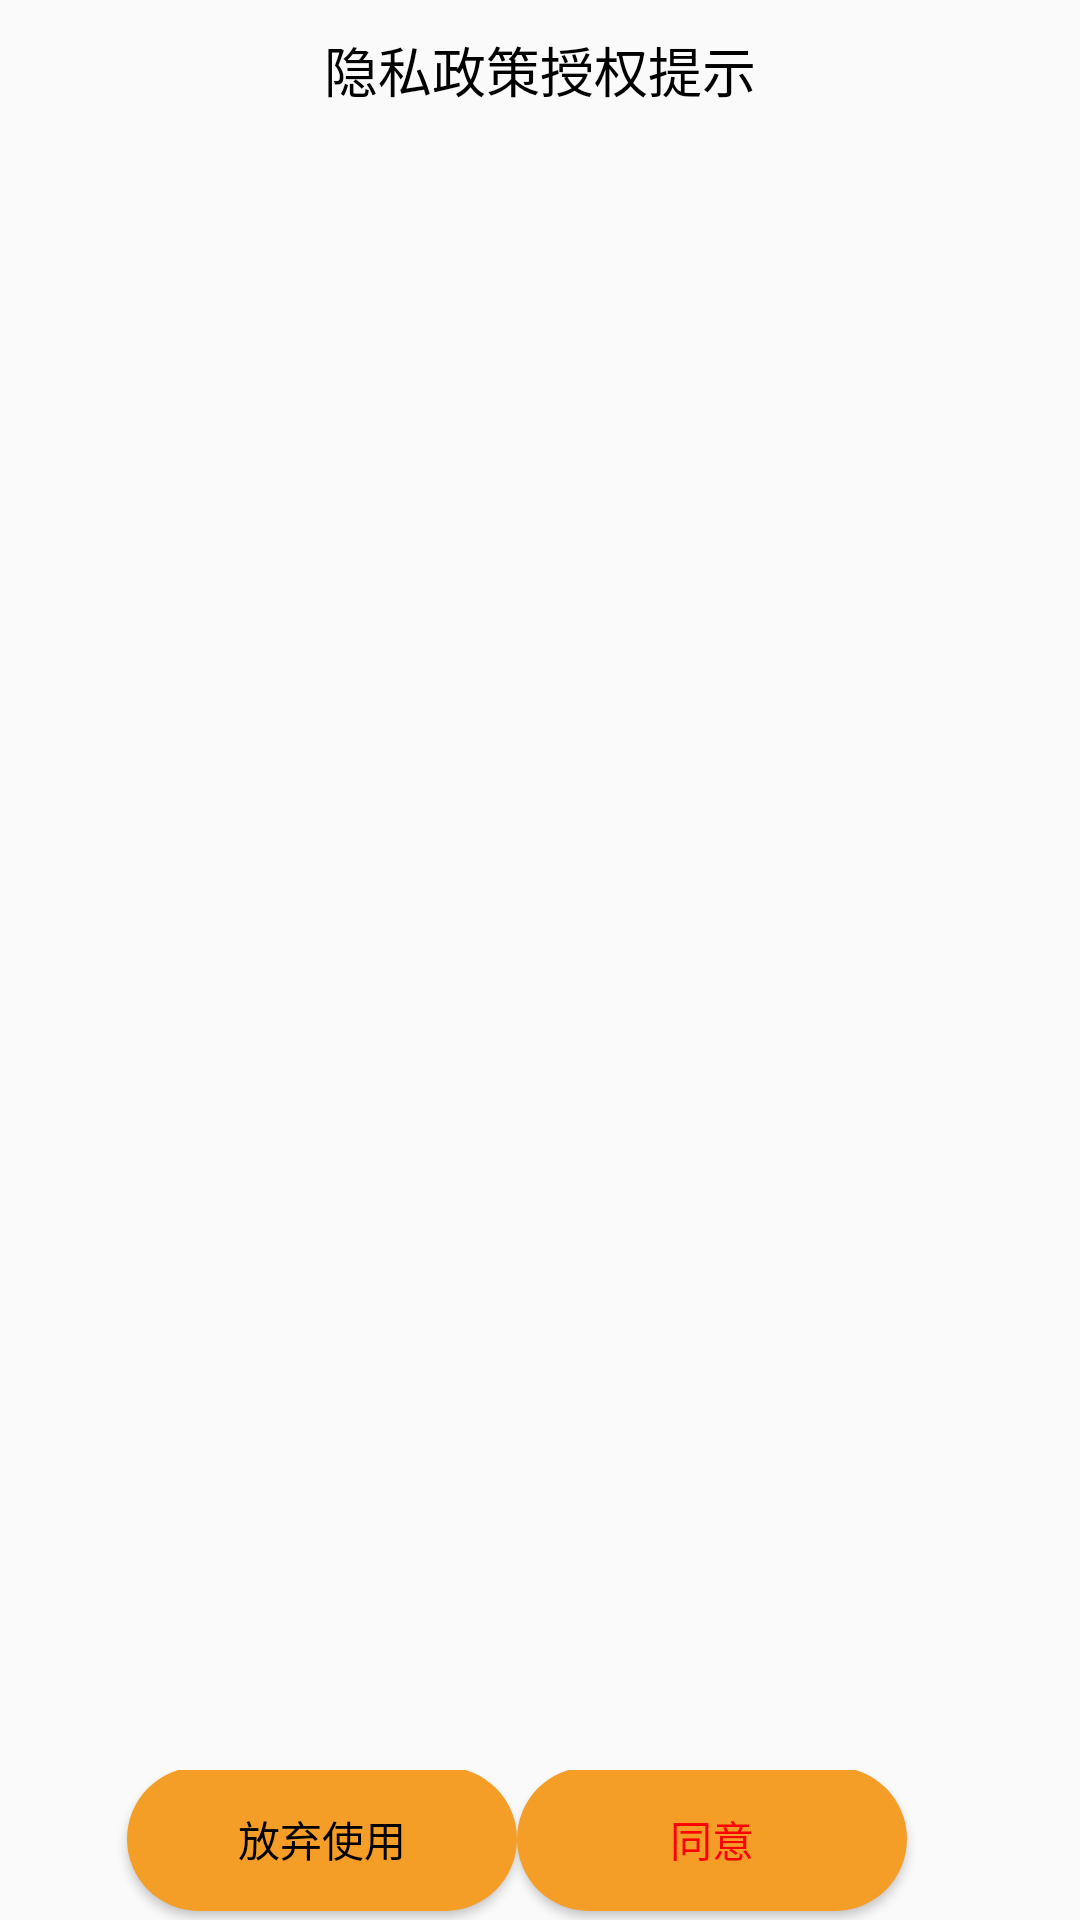

Produce the Android XML layout that renders to this screen, including the resource entries it uses.
<!-- AndroidManifest.xml: application theme Theme.WhereToGo -->
<!-- res/layout/dialog_privacy_show.xml -->
<?xml version="1.0" encoding="utf-8"?>
<LinearLayout xmlns:android="http://schemas.android.com/apk/res/android"
    xmlns:tools="http://schemas.android.com/tools"
    android:layout_width="match_parent"
    android:layout_height="match_parent"
    android:background="@drawable/dialog_privacy_shape"
    android:orientation="vertical">
    <RelativeLayout
        android:layout_width="match_parent"
        android:layout_height="match_parent">
        <LinearLayout
            android:layout_width="match_parent"
            android:layout_height="match_parent"
            android:layout_above="@+id/ll_btn_bottom"
            android:layout_marginBottom="15dp"
            android:gravity="center"
            android:orientation="vertical">
            <TextView
                android:id="@+id/tv_title"
                android:layout_width="wrap_content"
                android:layout_height="wrap_content"
                android:layout_marginTop="10dp"
                android:layout_marginBottom="10dp"
                android:text="隐私政策授权提示"
                android:textColor="#000000"
                android:textSize="18sp" />
            <ScrollView
                android:layout_width="match_parent"
                android:layout_height="match_parent"
                android:layout_marginLeft="5dp"
                android:layout_marginRight="5dp"
                android:fadingEdgeLength="50dp"
                android:requiresFadingEdge="horizontal">
                <TextView
                    android:id="@+id/tv_content"
                    android:layout_width="match_parent"
                    android:layout_height="match_parent"
                    android:layout_marginTop="10dp"
                    android:singleLine="false"
                    android:text=""
                    android:textColor="#000000" />
            </ScrollView>
        </LinearLayout>
        <LinearLayout
            android:id="@+id/ll_btn_bottom"
            android:layout_width="match_parent"
            android:layout_height="wrap_content"
            android:layout_alignParentBottom="true"
            android:gravity="center"
            >
            <Button
                android:id="@+id/btn_disagree"
                android:layout_width="130dp"
                android:layout_marginBottom="2dp"
                android:layout_height="wrap_content"
                android:text="放弃使用"
                android:onClick="onClickDisagree"
                android:textColor="#000000"
                android:background="@drawable/button_shape"/>
            <Button
                android:id="@+id/btn_agree"
                android:layout_width="130dp"
                android:layout_height="wrap_content"
                android:layout_marginBottom="2dp"
                android:layout_marginRight="15dp"
                android:text="同意"
                android:onClick="onClickAgree"
                android:textColor="#FF0006"
                android:background="@drawable/button_shape"/>
        </LinearLayout>
    </RelativeLayout>
</LinearLayout>
<!-- resources referenced by this layout -->
<resources>
  <!-- drawable button_shape (drawable) -->
  <?xml version="1.0" encoding="utf-8" ?>
  <shape xmlns:android="http://schemas.android.com/apk/res/android"
      android:shape="rectangle">
      
      <solid android:color="#F59E27" />
      
      <corners android:radius="105dip" />
      <padding
          android:bottom="2dp"
          android:left="33dp"
          android:right="33dp"
          android:top="2dp">
      </padding>
  </shape>
  <style name="Theme.WhereToGo" parent="Theme.AppCompat.Light.NoActionBar">
  
  
          <item name="colorPrimary">@color/colorPrimary</item>
      </style>
  <color name="colorPrimary">#008577</color>
</resources>
